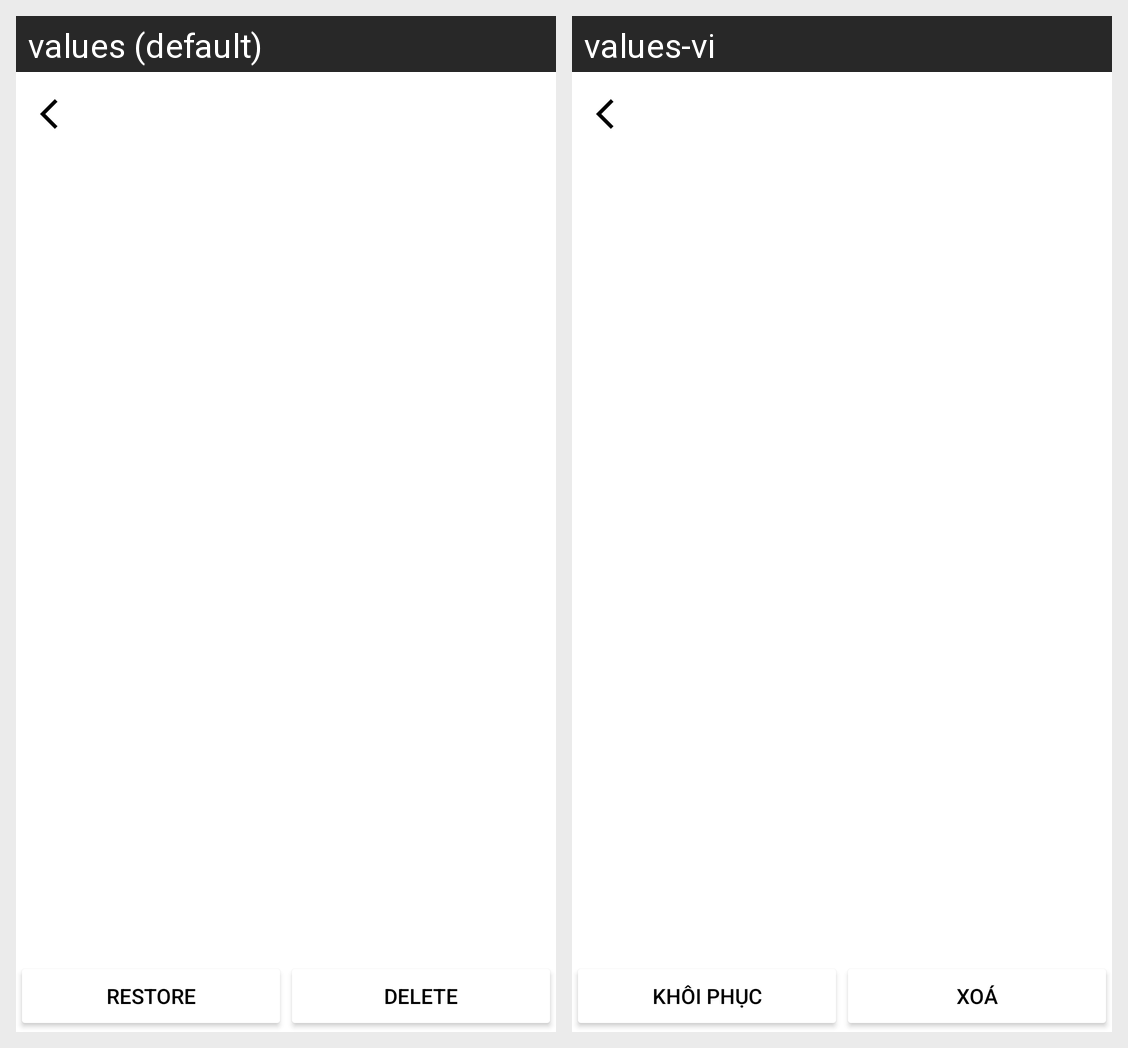

Strings drawn on this Android screen and how each of the app's shown locales translates them:
Android screen res/layout/hide_fullpicture_fragment.xml rendered under 2 locales, left to right: values (default), values-vi. Device: Nexus 5 (rendered at 1080×1920; each locale shown at half size, 540×960, under a caption strip naming it); theme Theme.Gallery.
Strings drawn on this screen, with the default value and each locale's value (text and hints the layout hard-codes, and strings that could not be matched under every locale, appear in the picture but are not listed):

restore
  values: Restore
  values-vi: Khôi phục

delete
  values: Delete
  values-vi: Xoá
